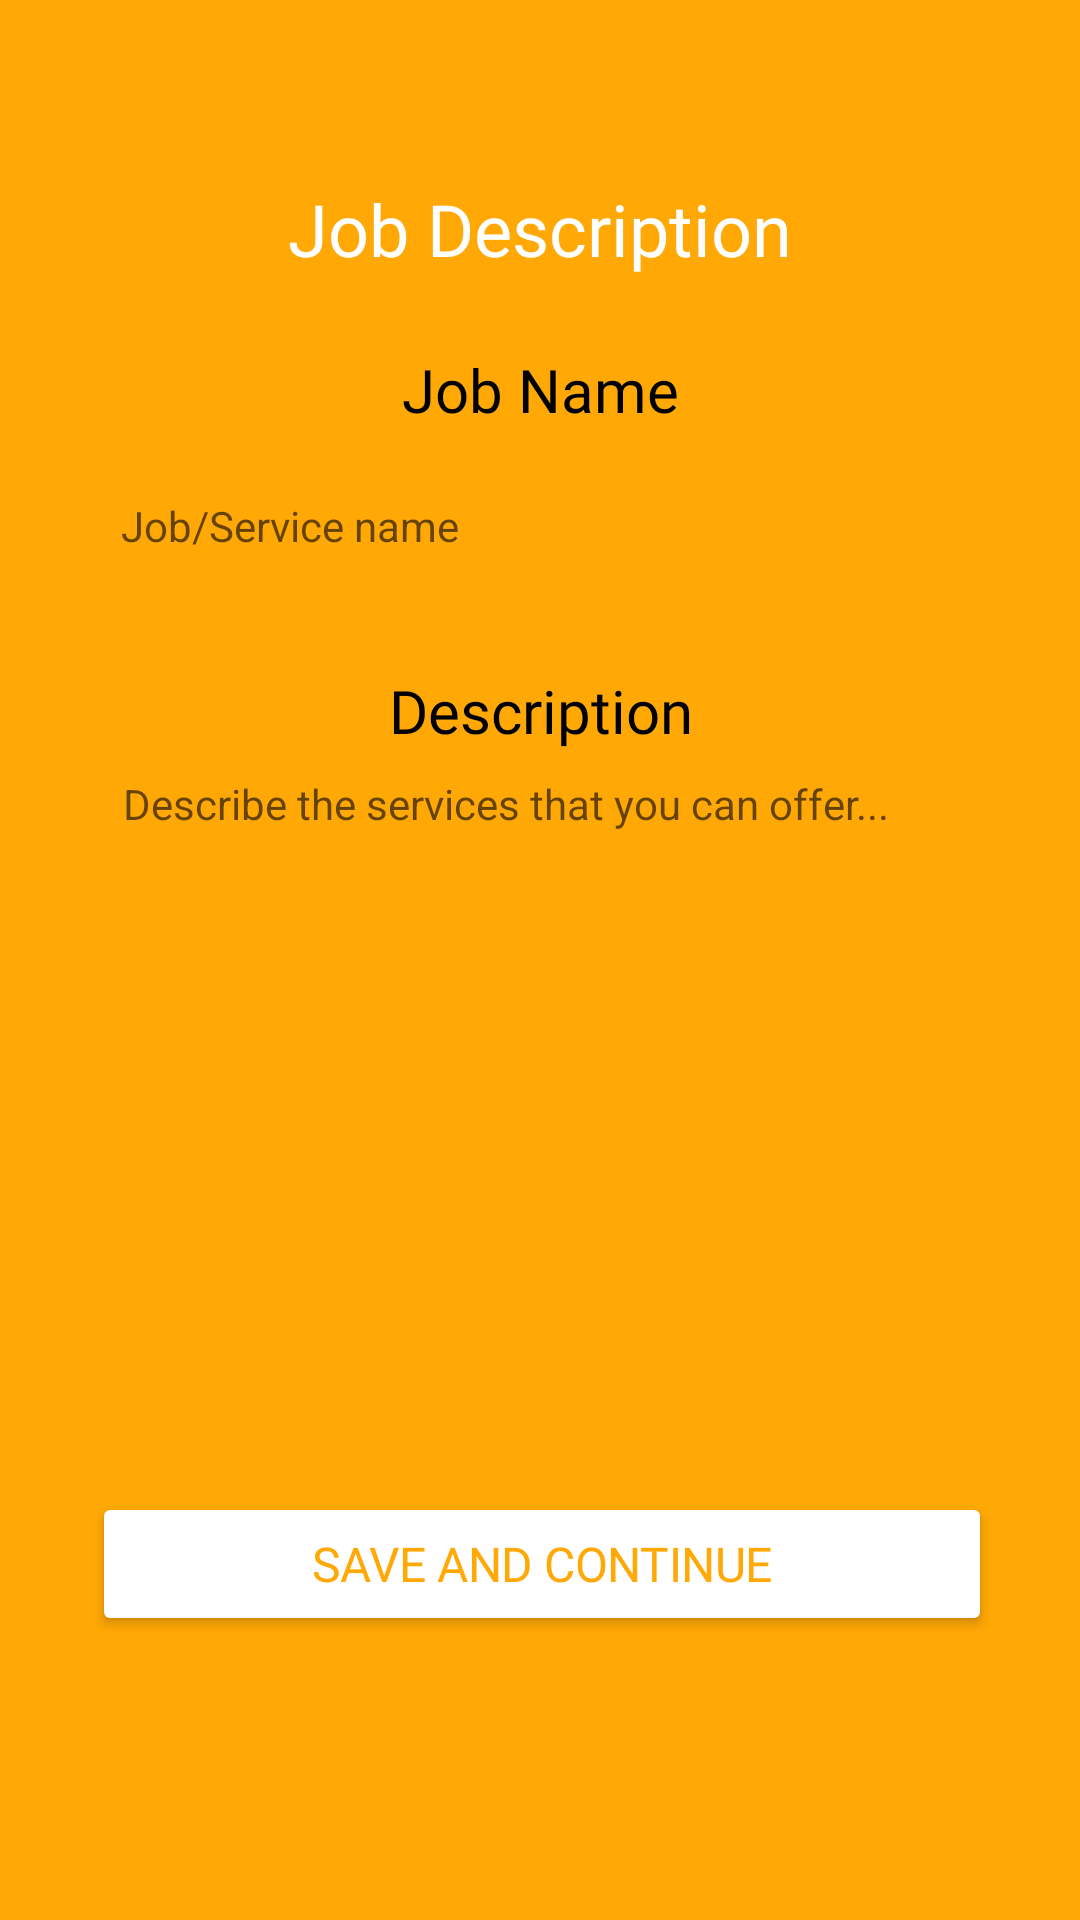

Layout XML and referenced resources for this Android screen:
<!-- AndroidManifest.xml: application theme Theme.SaksiGO -->
<!-- res/layout/profession_registration_40_fragment.xml -->
<?xml version="1.0" encoding="utf-8"?>
<androidx.constraintlayout.widget.ConstraintLayout xmlns:android="http://schemas.android.com/apk/res/android"
    xmlns:app="http://schemas.android.com/apk/res-auto"
    xmlns:tools="http://schemas.android.com/tools"
    android:layout_width="match_parent"
    android:layout_height="match_parent"
    android:background="@color/yellow">

    <TextView
        android:id="@+id/textView56"
        android:layout_width="wrap_content"
        android:layout_height="wrap_content"
        android:layout_marginTop="60dp"
        android:fontFamily="@font/roboto_black"
        android:text="Job Description"
        android:textColor="#FFFFFF"
        android:textSize="24sp"
        app:layout_constraintEnd_toEndOf="parent"
        app:layout_constraintStart_toStartOf="parent"
        app:layout_constraintTop_toTopOf="parent" />

    <TextView
        android:id="@+id/textView57"
        android:layout_width="wrap_content"
        android:layout_height="wrap_content"
        android:layout_marginTop="24dp"
        android:fontFamily="@font/roboto_bold"
        android:text="Job Name"
        android:textColor="#020101"
        android:textSize="20sp"
        app:layout_constraintEnd_toEndOf="@+id/textView56"
        app:layout_constraintStart_toStartOf="@+id/textView56"
        app:layout_constraintTop_toBottomOf="@+id/textView56" />

    <EditText
        android:id="@+id/editTextTextPersonName10"
        android:layout_width="300dp"
        android:layout_height="48dp"
        android:layout_marginTop="8dp"
        android:background="@drawable/rounded_edit_text"
        android:ems="10"
        android:hint="Job/Service name"
        android:inputType="text"
        android:paddingLeft="10dp"
        android:textSize="14sp"
        app:layout_constraintEnd_toEndOf="@+id/textView57"
        app:layout_constraintStart_toStartOf="@+id/textView57"
        app:layout_constraintTop_toBottomOf="@+id/textView57"
        tools:ignore="TouchTargetSizeCheck,TextContrastCheck" />

    <TextView
        android:id="@+id/textView58"
        android:layout_width="wrap_content"
        android:layout_height="wrap_content"
        android:layout_marginTop="24dp"
        android:fontFamily="@font/roboto_bold"
        android:text="Description"
        android:textColor="#000000"
        android:textSize="20sp"
        app:layout_constraintEnd_toEndOf="@+id/editTextTextPersonName10"
        app:layout_constraintStart_toStartOf="@+id/editTextTextPersonName10"
        app:layout_constraintTop_toBottomOf="@+id/editTextTextPersonName10" />

    <EditText
        android:id="@+id/editTextTextPersonName11"
        android:layout_width="299dp"
        android:layout_height="144dp"
        android:layout_marginTop="8dp"
        android:background="@drawable/rounded_edit_text"
        android:ems="10"
        android:gravity="top"
        android:hint="Describe the services that you can offer..."
        android:inputType="textMultiLine"
        android:paddingLeft="10dp"
        android:textSize="14sp"
        app:layout_constraintEnd_toEndOf="@+id/textView58"
        app:layout_constraintStart_toStartOf="@+id/textView58"
        app:layout_constraintTop_toBottomOf="@+id/textView58"
        tools:ignore="TouchTargetSizeCheck,TextContrastCheck" />

    <Button
        android:id="@+id/button_saveProfession40"
        android:layout_width="300dp"
        android:layout_height="wrap_content"
        android:layout_marginTop="32dp"
        android:layout_marginBottom="32dp"
        android:fontFamily="@font/roboto_bold"
        android:letterSpacing="-0.01"
        android:text="Save and Continue"
        android:textColor="@color/yellow"
        android:textSize="16sp"
        app:backgroundTint="@color/white"
        app:cornerRadius="20dp"
        app:layout_constraintBottom_toBottomOf="parent"
        app:layout_constraintEnd_toEndOf="@+id/editTextTextPersonName11"
        app:layout_constraintStart_toStartOf="@+id/editTextTextPersonName11"
        app:layout_constraintTop_toBottomOf="@+id/editTextTextPersonName11"
        tools:ignore="TouchTargetSizeCheck,DuplicateSpeakableTextCheck"
        tools:targetApi="lollipop" />
</androidx.constraintlayout.widget.ConstraintLayout>
<!-- resources referenced by this layout -->
<resources>
  <color name="white">#FFFFFFFF</color>
  <color name="yellow">#FFA806</color>
  <style name="Theme.SaksiGO" parent="Theme.MaterialComponents.Light.DarkActionBar">
  
          
          <item name="colorPrimary">@color/purple_500</item>
          <item name="colorPrimaryVariant">@color/yellow</item>
          <item name="colorOnPrimary">@color/white</item>
          
          <item name="colorSecondary">@color/teal_200</item>
          <item name="colorSecondaryVariant">@color/teal_700</item>
          <item name="colorOnSecondary">@color/black</item>
          
          <item name="android:statusBarColor" tools:targetApi="l">?attr/colorPrimaryVariant</item>
          
  
      </style>
  <color name="purple_500">#FF6200EE</color>
  <color name="teal_200">#FF03DAC5</color>
  <color name="teal_700">#FF018786</color>
  <color name="black">#FF000000</color>
</resources>
